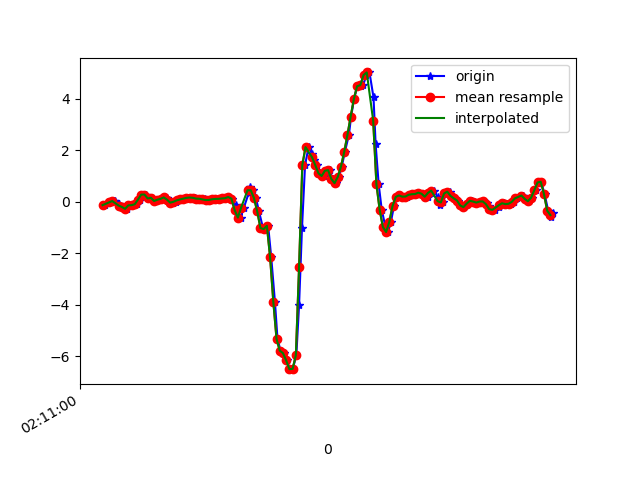

The file beside this chart, header and first rows:
1617847860238, 543503860605000, -0.1300335, 0.09964878, -0.18194076
1617847860265, 543503879631256, -0.02008, -0.1044, -0.1306
1617847860289, 543503898657496, 0.03123, -0.1704, -0.188
1617847860299, 543503917683720, 0.03001, 0.1913, -0.1868
1617847860323, 543503936734760, -0.1019, -0.2681, -0.1465
1617847860336, 543503955758632, -0.1899, 0.2096, -0.1392
1617847860355, 543503974784648, -0.2009, 0.173, -0.009677
1617847860374, 543503993810680, -0.2718, -0.2033, -0.02678
1617847860395, 543504012836696, -0.1374, 0.2047, -0.09275
1617847860412, 543504031862680, -0.13, -0.08483, -0.1074
1617847860431, 543504050888696, -0.09338, -0.1129, -0.1966
1617847860450, 543504069897528, 0.08743, 0.06788, -0.3029
1617847860469, 543504088947224, 0.2805, -0.08483, -0.3041
1617847860488, 543504107972088, 0.2829, -0.4049, -0.2809
1617847860507, 543504126996984, 0.1314, -0.0213, -0.3298
1617847860528, 543504146021880, 0.1559, 0.118, -0.2333
1617847860546, 543504165060024, 0.03246, -0.3011, -0.199
1617847860563, 543504184084280, 0.08133, 0.2133, -0.2687
1617847860582, 543504203108568, 0.1155, 0.05078, -0.265
1617847860601, 543504222132824, 0.1705, 0.1277, -0.2662
1617847860620, 543504241181912, 0.1375, 0.1607, -0.2687
1617847860639, 543504260185240, 0.03123, 0.1546, -0.2687
1617847860658, 543504279208600, -0.0323, 0.1485, -0.276
1617847860678, 543504298256792, 0.001913, 0.1583, -0.2785
1617847860696, 543504317280088, 0.05567, 0.1473, -0.2675
1617847860715, 543504336303512, 0.0911, 0.1363, -0.2406
1617847860735, 543504355326808, 0.1204, 0.129, -0.2052
1617847860758, 543504374368216, 0.1534, 0.1033, -0.1514
1617847860773, 543504393391320, 0.1668, 0.06055, -0.1086
1617847860792, 543504412414488, 0.1559, 0.01046, -0.07687
1617847860811, 543504431462360, 0.1241, -0.03596, -0.04022
1617847860830, 543504450485464, 0.118, -0.07139, -0.002346
1617847860853, 543504469501976, 0.09232, -0.1068, 0.009871
1617847860868, 543504488524824, 0.06789, -0.1276, 0.004984
1617847860887, 543504507572504, 0.07277, -0.1093, 0.001319
1617847860906, 543504526595352, 0.09965, -0.08972, 0.003762
1617847860925, 543504545618328, 0.1119, -0.06773, -0.01701
1617847860944, 543504564637720, 0.1155, -0.0323, -0.08665
1617847860965, 543504583685272, 0.1302, 0.004354, -0.1416
1617847860982, 543504602708056, 0.14, 0.08254, -0.1221
1617847861001, 543504621730904, 0.1864, 0.1937, -0.06221
1617847861021, 543504640753624, 0.1229, 0.2976, -0.0109
1617847861046, 543504659801240, -0.1398, 0.3587, 0.05263
1617847861058, 543504678822232, -0.5075, 0.366, 0.02453
1617847861077, 543504697845016, -0.6126, 0.3684, -0.1343
1617847861097, 543504716867736, -0.2278, 0.4271, -0.397
1617847861127, 543504735915288, 0.3318, 0.526, -0.6621
1617847861135, 543504754938072, 0.5627, 0.5529, -0.8062
1617847861153, 543504773964568, 0.4478, 0.4491, -0.8258
1617847861172, 543504793117433, 0.1449, 0.3379, -0.7647
1617847861191, 543504812165113, -0.3695, 0.2047, -0.6902
1617847861216, 543504831187833, -1.018, -0.05307, -0.5705
1617847861229, 543504850210681, -1.059, -0.6749, -0.1929
1617847861248, 543504869242361, -0.9303, -1.388, 0.5987
1617847861267, 543504888265337, -2.146, -2.454, 1.195
1617847861290, 543504907313145, -3.88, -3.57, 1.664
1617847861306, 543504926336249, -5.324, -4.994, 1.748
1617847861325, 543504945359353, -5.779, -6.167, 1.504
1617847861345, 543504964404601, -5.877, -6.829, 1.13
1617847861365, 543504983427577, -6.162, -7.259, 0.5548
1617847861382, 543505002450553, -6.499, -7.363, -0.2125
... 86 more rows
